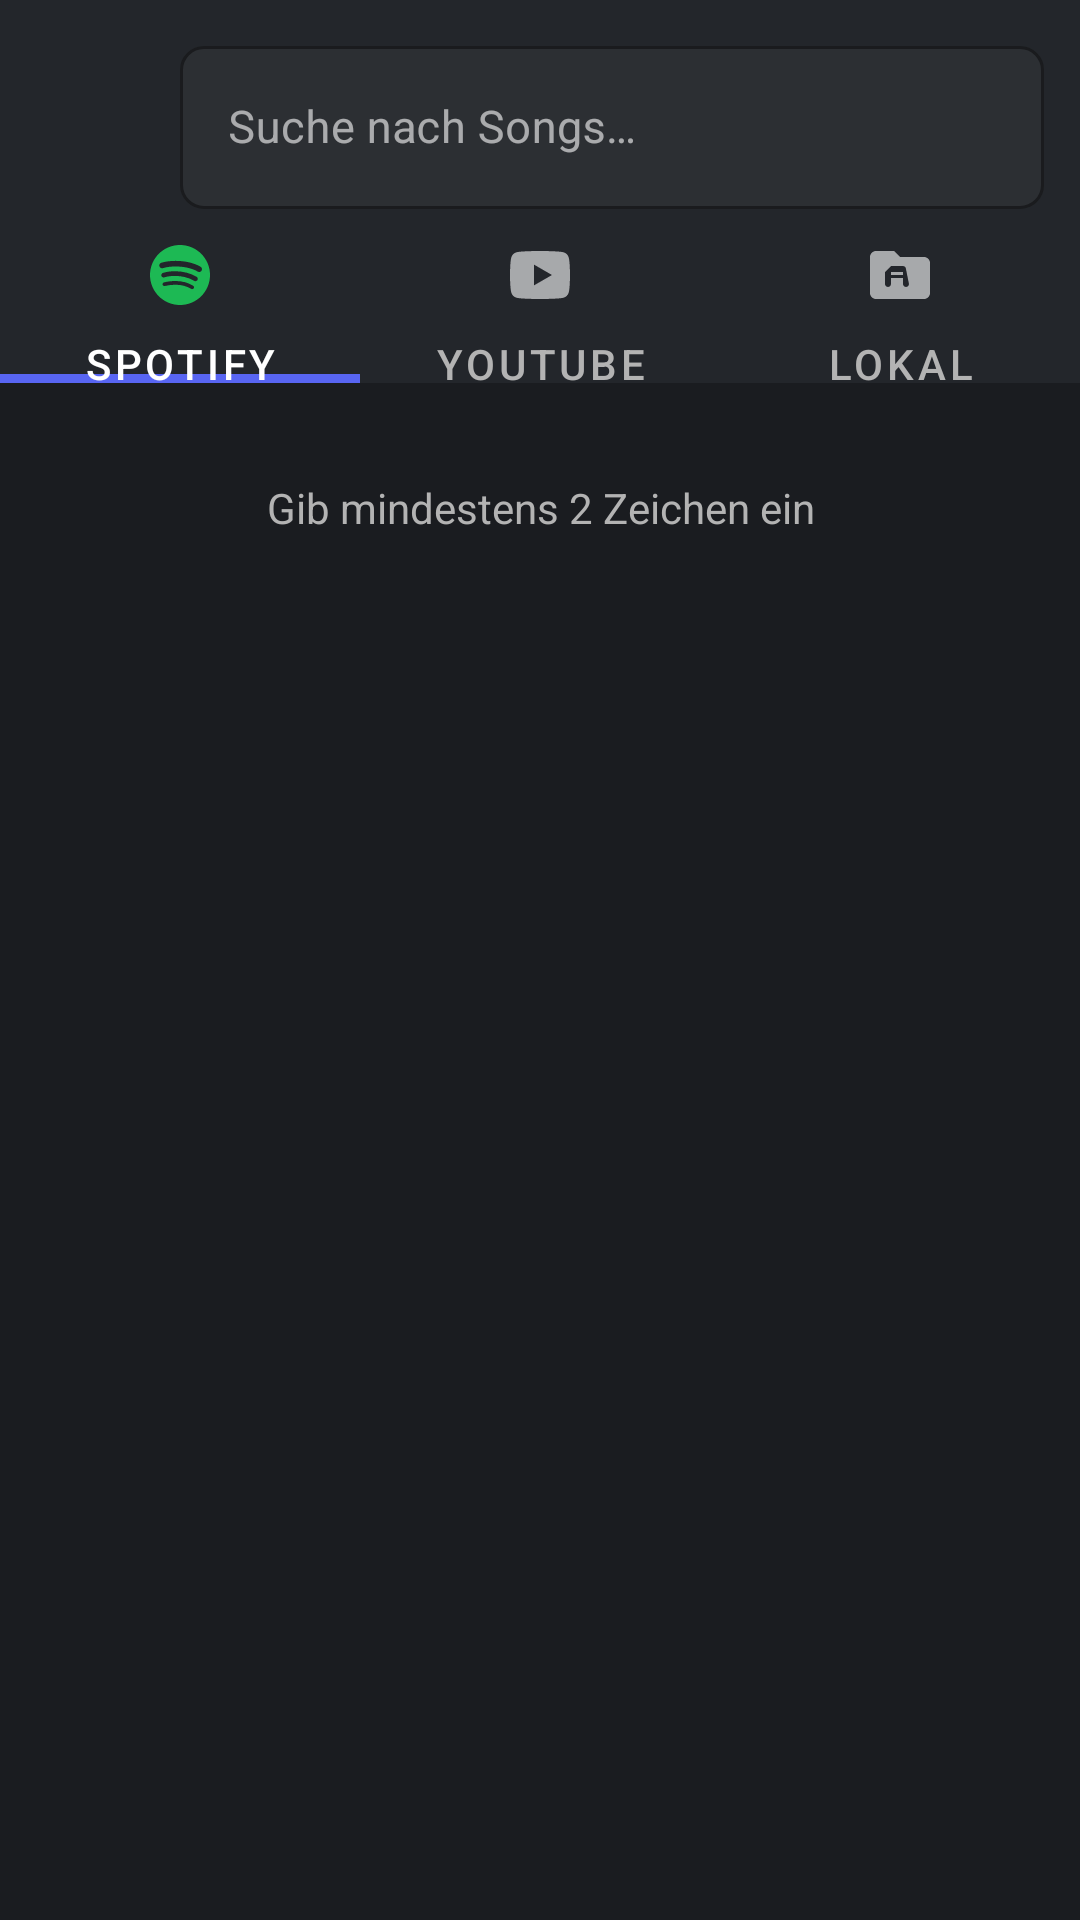

Produce the Android XML layout that renders to this screen, including the resource entries it uses.
<!-- AndroidManifest.xml: application theme Theme.DemonicMusicHost -->
<!-- res/layout/fragment_search.xml -->
<?xml version="1.0" encoding="utf-8"?>
<androidx.constraintlayout.widget.ConstraintLayout
    xmlns:android="http://schemas.android.com/apk/res/android"
    xmlns:app="http://schemas.android.com/apk/res-auto"
    xmlns:tools="http://schemas.android.com/tools"
    android:layout_width="match_parent"
    android:layout_height="match_parent"
    android:background="@color/background_dark">

    
    <androidx.constraintlayout.widget.ConstraintLayout
        android:id="@+id/layoutSearchBar"
        android:layout_width="match_parent"
        android:layout_height="wrap_content"
        android:background="@color/background_elevated"
        android:paddingHorizontal="12dp"
        android:paddingVertical="10dp"
        app:layout_constraintTop_toTopOf="parent">

        <ImageButton
            android:id="@+id/btnBack"
            android:layout_width="40dp"
            android:layout_height="40dp"
            android:src="@drawable/ic_arrow_back"
            android:background="?attr/selectableItemBackgroundBorderless"
            android:contentDescription="Back"
            app:tint="@color/text_primary"
            app:layout_constraintStart_toStartOf="parent"
            app:layout_constraintTop_toTopOf="parent"
            app:layout_constraintBottom_toBottomOf="parent" />

        <com.google.android.material.textfield.TextInputLayout
            android:id="@+id/layoutSearch"
            android:layout_width="0dp"
            android:layout_height="wrap_content"
            android:layout_marginStart="8dp"
            style="@style/Widget.MaterialComponents.TextInputLayout.OutlinedBox"
            app:boxStrokeColor="@color/discord_blurple"
            app:boxBackgroundColor="@color/surface_dark"
            app:hintTextColor="@color/text_secondary"
            android:hint="@string/search_hint"
            app:layout_constraintStart_toEndOf="@id/btnBack"
            app:layout_constraintEnd_toEndOf="parent"
            app:layout_constraintTop_toTopOf="parent"
            app:layout_constraintBottom_toBottomOf="parent"
            app:endIconMode="clear_text">

            <com.google.android.material.textfield.TextInputEditText
                android:id="@+id/etSearch"
                android:layout_width="match_parent"
                android:layout_height="wrap_content"
                android:textColor="@color/text_primary"
                android:textColorHint="@color/text_secondary"
                android:inputType="text"
                android:imeOptions="actionSearch"
                android:textSize="15sp" />
        </com.google.android.material.textfield.TextInputLayout>
    </androidx.constraintlayout.widget.ConstraintLayout>

    
    <com.google.android.material.tabs.TabLayout
        android:id="@+id/tabLayout"
        android:layout_width="match_parent"
        android:layout_height="48dp"
        android:background="@color/background_elevated"
        app:tabTextColor="@color/text_secondary"
        app:tabSelectedTextColor="@color/text_primary"
        app:tabIndicatorColor="@color/discord_blurple"
        app:tabIndicatorHeight="3dp"
        app:tabRippleColor="@color/discord_blurple_20"
        app:layout_constraintTop_toBottomOf="@id/layoutSearchBar">

        <com.google.android.material.tabs.TabItem
            android:layout_width="wrap_content"
            android:layout_height="wrap_content"
            android:text="Spotify"
            android:icon="@drawable/ic_spotify" />

        <com.google.android.material.tabs.TabItem
            android:layout_width="wrap_content"
            android:layout_height="wrap_content"
            android:text="YouTube"
            android:icon="@drawable/ic_youtube" />

        <com.google.android.material.tabs.TabItem
            android:layout_width="wrap_content"
            android:layout_height="wrap_content"
            android:text="Lokal"
            android:icon="@drawable/ic_folder_music" />
    </com.google.android.material.tabs.TabLayout>

    
    <ProgressBar
        android:id="@+id/progressBar"
        android:layout_width="wrap_content"
        android:layout_height="wrap_content"
        android:indeterminateTint="@color/discord_blurple"
        android:visibility="gone"
        app:layout_constraintTop_toBottomOf="@id/tabLayout"
        app:layout_constraintStart_toStartOf="parent"
        app:layout_constraintEnd_toEndOf="parent"
        android:layout_marginTop="8dp" />

    
    <TextView
        android:id="@+id/tvHint"
        android:layout_width="match_parent"
        android:layout_height="wrap_content"
        android:text="@string/search_type_hint"
        android:textColor="@color/text_secondary"
        android:textSize="14sp"
        android:gravity="center"
        android:padding="32dp"
        app:layout_constraintTop_toBottomOf="@id/tabLayout"
        app:layout_constraintStart_toStartOf="parent"
        app:layout_constraintEnd_toEndOf="parent" />

    
    <TextView
        android:id="@+id/tvEmpty"
        android:layout_width="match_parent"
        android:layout_height="wrap_content"
        android:text="@string/search_no_results"
        android:textColor="@color/text_secondary"
        android:textSize="14sp"
        android:gravity="center"
        android:padding="32dp"
        android:visibility="gone"
        app:layout_constraintTop_toBottomOf="@id/tabLayout"
        app:layout_constraintStart_toStartOf="parent"
        app:layout_constraintEnd_toEndOf="parent" />

    
    <androidx.recyclerview.widget.RecyclerView
        android:id="@+id/rvResults"
        android:layout_width="match_parent"
        android:layout_height="0dp"
        android:paddingBottom="16dp"
        android:clipToPadding="false"
        app:layout_constraintTop_toBottomOf="@id/tabLayout"
        app:layout_constraintBottom_toBottomOf="parent"
        tools:itemCount="5"
        tools:listitem="@layout/item_search_result" />

</androidx.constraintlayout.widget.ConstraintLayout>
<!-- res/layout/item_search_result.xml (included above) -->
<?xml version="1.0" encoding="utf-8"?>
<com.google.android.material.card.MaterialCardView
    xmlns:android="http://schemas.android.com/apk/res/android"
    xmlns:app="http://schemas.android.com/apk/res-auto"
    xmlns:tools="http://schemas.android.com/tools"
    android:layout_width="match_parent"
    android:layout_height="wrap_content"
    android:layout_marginHorizontal="16dp"
    android:layout_marginBottom="8dp"
    app:cardBackgroundColor="@color/card_dark"
    app:cardCornerRadius="12dp"
    app:cardElevation="0dp">

    <androidx.constraintlayout.widget.ConstraintLayout
        android:layout_width="match_parent"
        android:layout_height="wrap_content"
        android:padding="12dp">

        
        <ImageView
            android:id="@+id/ivThumbnail"
            android:layout_width="56dp"
            android:layout_height="56dp"
            android:scaleType="centerCrop"
            android:background="@drawable/bg_album_art_small"
            app:layout_constraintStart_toStartOf="parent"
            app:layout_constraintTop_toTopOf="parent"
            app:layout_constraintBottom_toBottomOf="parent" />

        
        <LinearLayout
            android:layout_width="0dp"
            android:layout_height="wrap_content"
            android:orientation="vertical"
            android:layout_marginStart="12dp"
            app:layout_constraintStart_toEndOf="@id/ivThumbnail"
            app:layout_constraintEnd_toStartOf="@id/btnAdd"
            app:layout_constraintTop_toTopOf="parent"
            app:layout_constraintBottom_toBottomOf="parent">

            <com.google.android.material.chip.Chip
                android:id="@+id/chipSource"
                android:layout_width="wrap_content"
                android:layout_height="22dp"
                android:textSize="10sp"
                android:textColor="@color/text_primary"
                app:chipMinHeight="22dp"
                app:chipBackgroundColor="@color/spotify_green"
                tools:text="Spotify" />

            <TextView
                android:id="@+id/tvTitle"
                android:layout_width="match_parent"
                android:layout_height="wrap_content"
                android:textColor="@color/text_primary"
                android:textSize="14sp"
                android:fontFamily="sans-serif-medium"
                android:maxLines="1"
                android:ellipsize="end"
                android:layout_marginTop="3dp"
                tools:text="Song Titel" />

            <TextView
                android:id="@+id/tvArtist"
                android:layout_width="match_parent"
                android:layout_height="wrap_content"
                android:textColor="@color/text_secondary"
                android:textSize="12sp"
                android:maxLines="1"
                android:ellipsize="end"
                tools:text="Künstler" />

            <LinearLayout
                android:layout_width="wrap_content"
                android:layout_height="wrap_content"
                android:orientation="horizontal">

                <TextView
                    android:id="@+id/tvDuration"
                    android:layout_width="wrap_content"
                    android:layout_height="wrap_content"
                    android:textColor="@color/text_tertiary"
                    android:textSize="11sp"
                    tools:text="3:45" />

                <TextView
                    android:id="@+id/tvAlbum"
                    android:layout_width="wrap_content"
                    android:layout_height="wrap_content"
                    android:textColor="@color/text_tertiary"
                    android:textSize="11sp"
                    android:maxLines="1"
                    android:ellipsize="end"
                    tools:text=" · Album Name" />
            </LinearLayout>
        </LinearLayout>

        
        <com.google.android.material.button.MaterialButton
            android:id="@+id/btnAdd"
            android:layout_width="wrap_content"
            android:layout_height="36dp"
            android:text="+"
            android:textSize="18sp"
            android:textColor="@color/text_primary"
            android:paddingHorizontal="16dp"
            app:backgroundTint="@color/discord_blurple"
            app:cornerRadius="18dp"
            app:layout_constraintEnd_toEndOf="parent"
            app:layout_constraintTop_toTopOf="parent"
            app:layout_constraintBottom_toBottomOf="parent" />

    </androidx.constraintlayout.widget.ConstraintLayout>
</com.google.android.material.card.MaterialCardView>
<!-- resources referenced by this layout -->
<resources>
  <color name="background_dark">#1A1C20</color>
  <color name="background_elevated">#23262B</color>
  <color name="card_dark">#313338</color>
  <color name="discord_blurple">#5865F2</color>
  <color name="discord_blurple_20">#335865F2</color>
  <color name="spotify_green">#1DB954</color>
  <color name="surface_dark">#2C2F33</color>
  <color name="text_primary">#FFFFFF</color>
  <color name="text_secondary">#B3B3B3</color>
  <color name="text_tertiary">#72767D</color>
  <!-- drawable bg_album_art_small (drawable) -->
  <?xml version="1.0" encoding="utf-8"?>
  <shape xmlns:android="http://schemas.android.com/apk/res/android"
      android:shape="rectangle">
      <corners android:radius="6dp" />
      <solid android:color="#313338" />
  </shape>
  <!-- drawable ic_folder_music (drawable) -->
  <?xml version="1.0" encoding="utf-8"?>
  <vector xmlns:android="http://schemas.android.com/apk/res/android"
      android:width="24dp"
      android:height="24dp"
      android:viewportWidth="24"
      android:viewportHeight="24">
      <path
          android:fillColor="@android:color/white"
          android:pathData="M20,6h-8l-2,-2H4C2.9,4 2,4.9 2,6v12c0,1.1 0.9,2 2,2h16c1.1,0 2,-0.9 2,-2V8C22,6.9 21.1,6 20,6zM15,15c0,0.55 -0.45,1 -1,1s-1,-0.45 -1,-1v-2H9v2c0,0.55 -0.45,1 -1,1s-1,-0.45 -1,-1v-4l2,-2h4c0.55,0 1,0.45 1,1L15,15zM9,12h4v-1H9V12z" />
  </vector>
  <!-- drawable ic_youtube (drawable) -->
  <?xml version="1.0" encoding="utf-8"?>
  <vector xmlns:android="http://schemas.android.com/apk/res/android"
      android:width="24dp"
      android:height="24dp"
      android:viewportWidth="24"
      android:viewportHeight="24">
      <path
          android:fillColor="#FF0000"
          android:pathData="M21.582,6.186c-0.23,-0.86 -0.908,-1.538 -1.768,-1.768C18.254,4 12,4 12,4S5.746,4 4.186,4.418c-0.86,0.23 -1.538,0.908 -1.768,1.768C2,7.746 2,12 2,12s0,4.254 0.418,5.814c0.23,0.86 0.908,1.538 1.768,1.768C5.746,20 12,20 12,20s6.254,0 7.814,-0.418c0.861,-0.23 1.538,-0.908 1.768,-1.768C22,16.254 22,12 22,12S22,7.746 21.582,6.186zM10,15.464V8.536L16,12L10,15.464z" />
  </vector>
  <string name="search_hint">Suche nach Songs…</string>
  <string name="search_no_results">Keine Ergebnisse gefunden</string>
  <string name="search_type_hint">Gib mindestens 2 Zeichen ein</string>
  <color name="spotify_green_dark">#169040</color>
  <color name="discord_blurple_dark">#4752C4</color>
  <color name="error_color">#ED4245</color>
  <style name="ShapeAppearance.DemonicMusicHost.SmallComponent" parent="ShapeAppearance.MaterialComponents.SmallComponent">
          <item name="cornerFamily">rounded</item>
          <item name="cornerSize">8dp</item>
      </style>
  <style name="ShapeAppearance.DemonicMusicHost.MediumComponent" parent="ShapeAppearance.MaterialComponents.MediumComponent">
          <item name="cornerFamily">rounded</item>
          <item name="cornerSize">12dp</item>
      </style>
  <style name="ShapeAppearance.DemonicMusicHost.LargeComponent" parent="ShapeAppearance.MaterialComponents.LargeComponent">
          <item name="cornerFamily">rounded</item>
          <item name="cornerSize">20dp</item>
      </style>
  <style name="ThemeOverlay.DemonicMusicHost.BottomSheet" parent="ThemeOverlay.MaterialComponents.BottomSheetDialog">
          <item name="bottomSheetStyle">@style/Widget.DemonicMusicHost.BottomSheet</item>
          <item name="android:windowIsFloating">false</item>
          <item name="android:statusBarColor">@android:color/transparent</item>
          <item name="android:windowSoftInputMode">adjustResize</item>
      </style>
  <style name="Widget.DemonicMusicHost.BottomSheet" parent="Widget.MaterialComponents.BottomSheet.Modal">
          <item name="backgroundTint">@color/surface_dark</item>
          <item name="shapeAppearance">@style/ShapeAppearance.DemonicMusicHost.LargeComponent</item>
      </style>
</resources>
